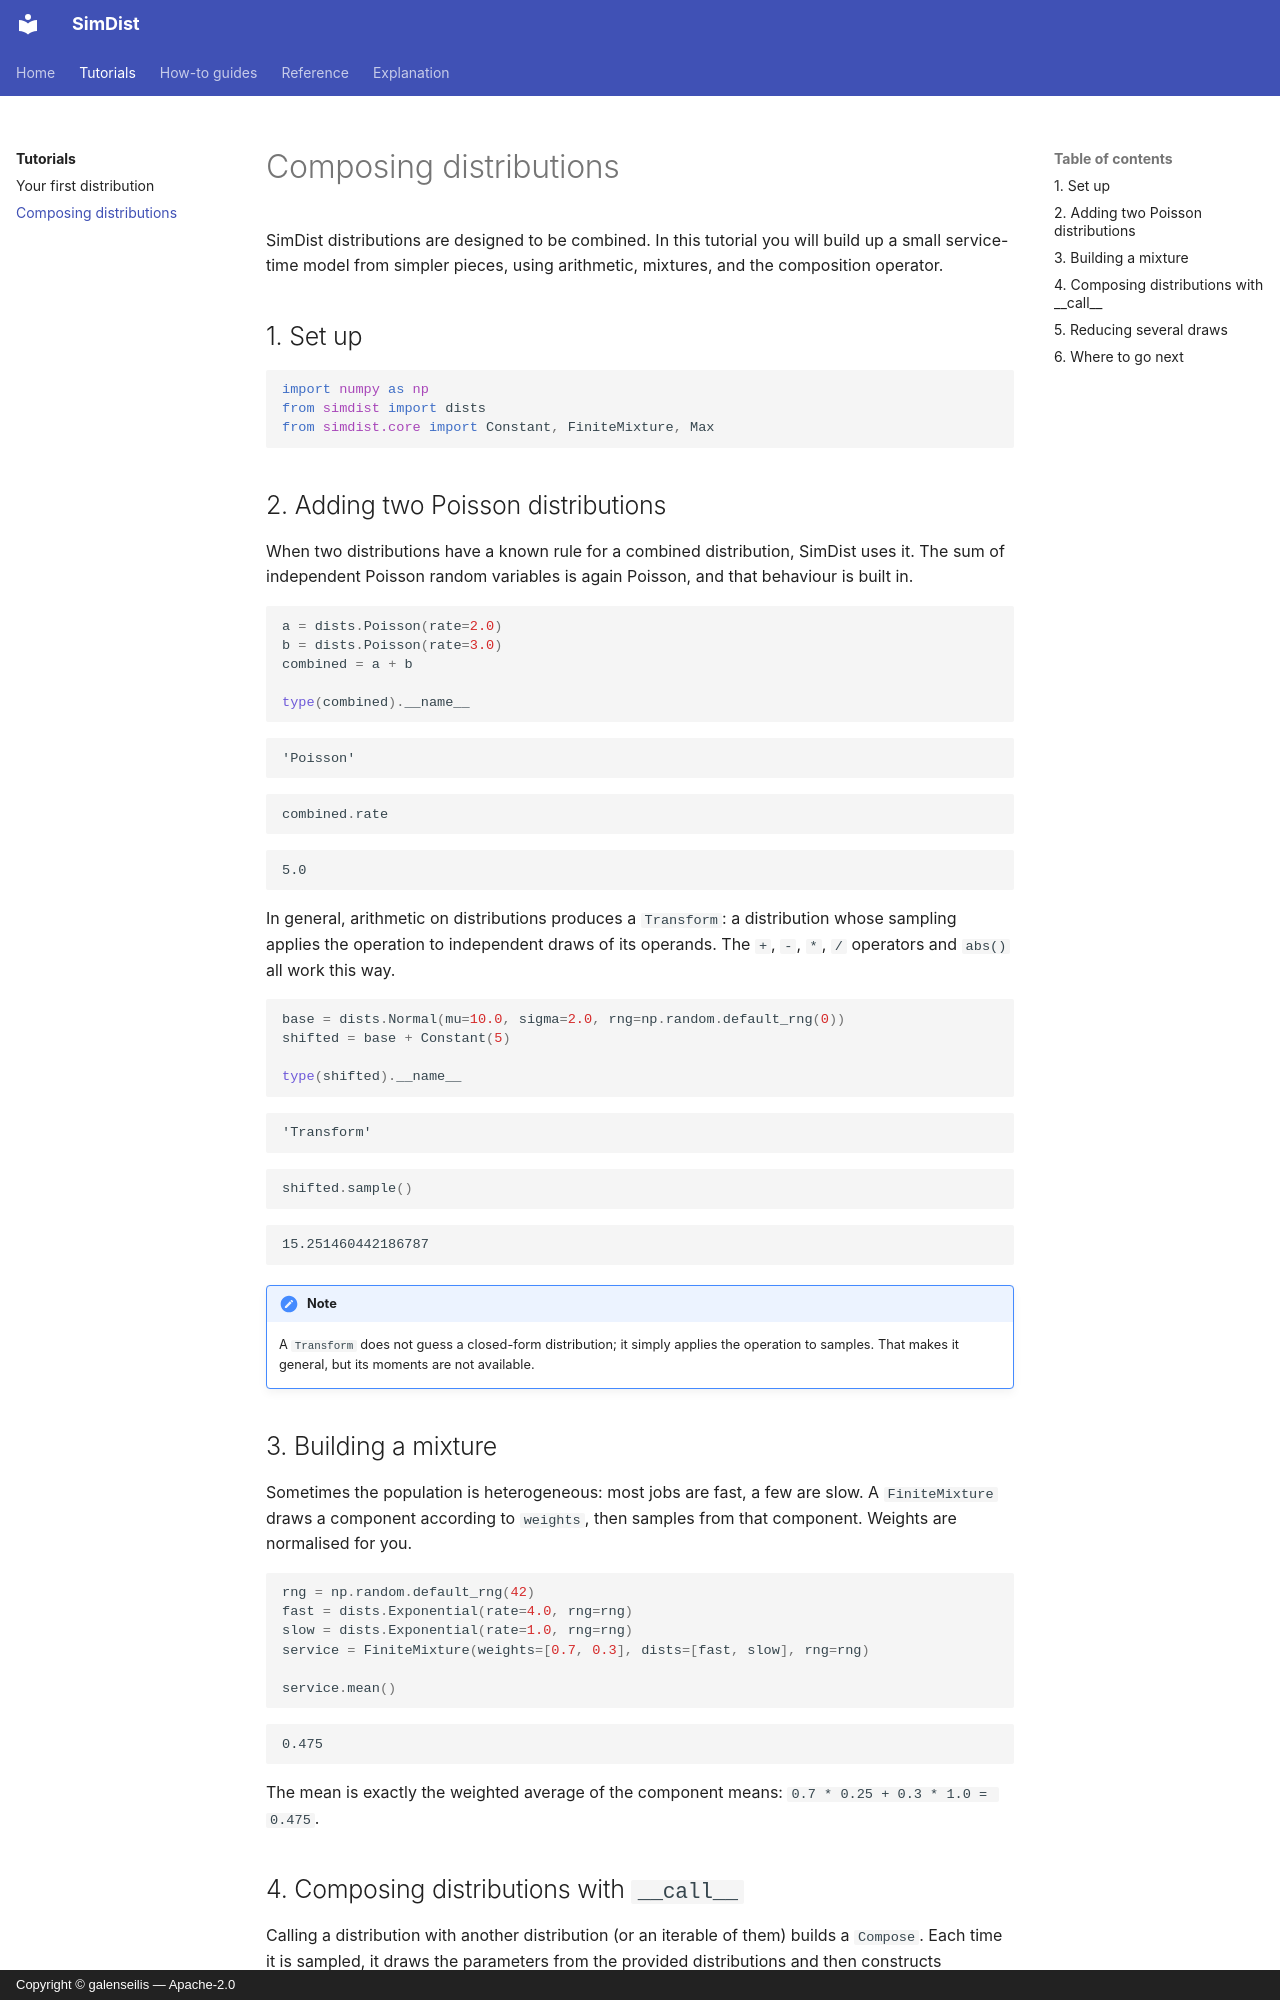

repository: galenseilis/SimDist · page: tutorials/composing-distributions/index.html · generator: mkdocs · copyright: Copyright © galenseilis — Apache-2.0

# Composing distributions

SimDist distributions are designed to be combined. In this tutorial you will
build up a small service-time model from simpler pieces, using arithmetic,
mixtures, and the composition operator.

## 1. Set up

```python
import numpy as np
from simdist import dists
from simdist.core import Constant, FiniteMixture, Max
```

## 2. Adding two Poisson distributions

When two distributions have a known rule for a combined distribution, SimDist
uses it. The sum of independent Poisson random variables is again Poisson, and
that behaviour is built in.

```python
a = dists.Poisson(rate=2.0)
b = dists.Poisson(rate=3.0)
combined = a + b

type(combined).__name__
```

```
'Poisson'
```

```python
combined.rate
```

```
5.0
```

In general, arithmetic on distributions produces a `Transform`: a distribution
whose sampling applies the operation to independent draws of its operands.
The `+`, `-`, `*`, `/` operators and `abs()` all work this way.

```python
base = dists.Normal(mu=10.0, sigma=2.0, rng=np.random.default_rng(0))
shifted = base + Constant(5)

type(shifted).__name__
```

```
'Transform'
```

```python
shifted.sample()
```

```
15.251460442186787
```

!!! note
    A `Transform` does not guess a closed-form distribution; it simply applies
    the operation to samples. That makes it general, but its moments are not
    available.

## 3. Building a mixture

Sometimes the population is heterogeneous: most jobs are fast, a few are slow.
A `FiniteMixture` draws a component according to `weights`, then samples from
that component. Weights are normalised for you.

```python
rng = np.random.default_rng(42)
fast = dists.Exponential(rate=4.0, rng=rng)
slow = dists.Exponential(rate=1.0, rng=rng)
service = FiniteMixture(weights=[0.7, 0.3], dists=[fast, slow], rng=rng)

service.mean()
```

```
0.475
```

The mean is exactly the weighted average of the component means:
`0.7 * 0.25 + 0.3 * 1.0 = 0.475`.
